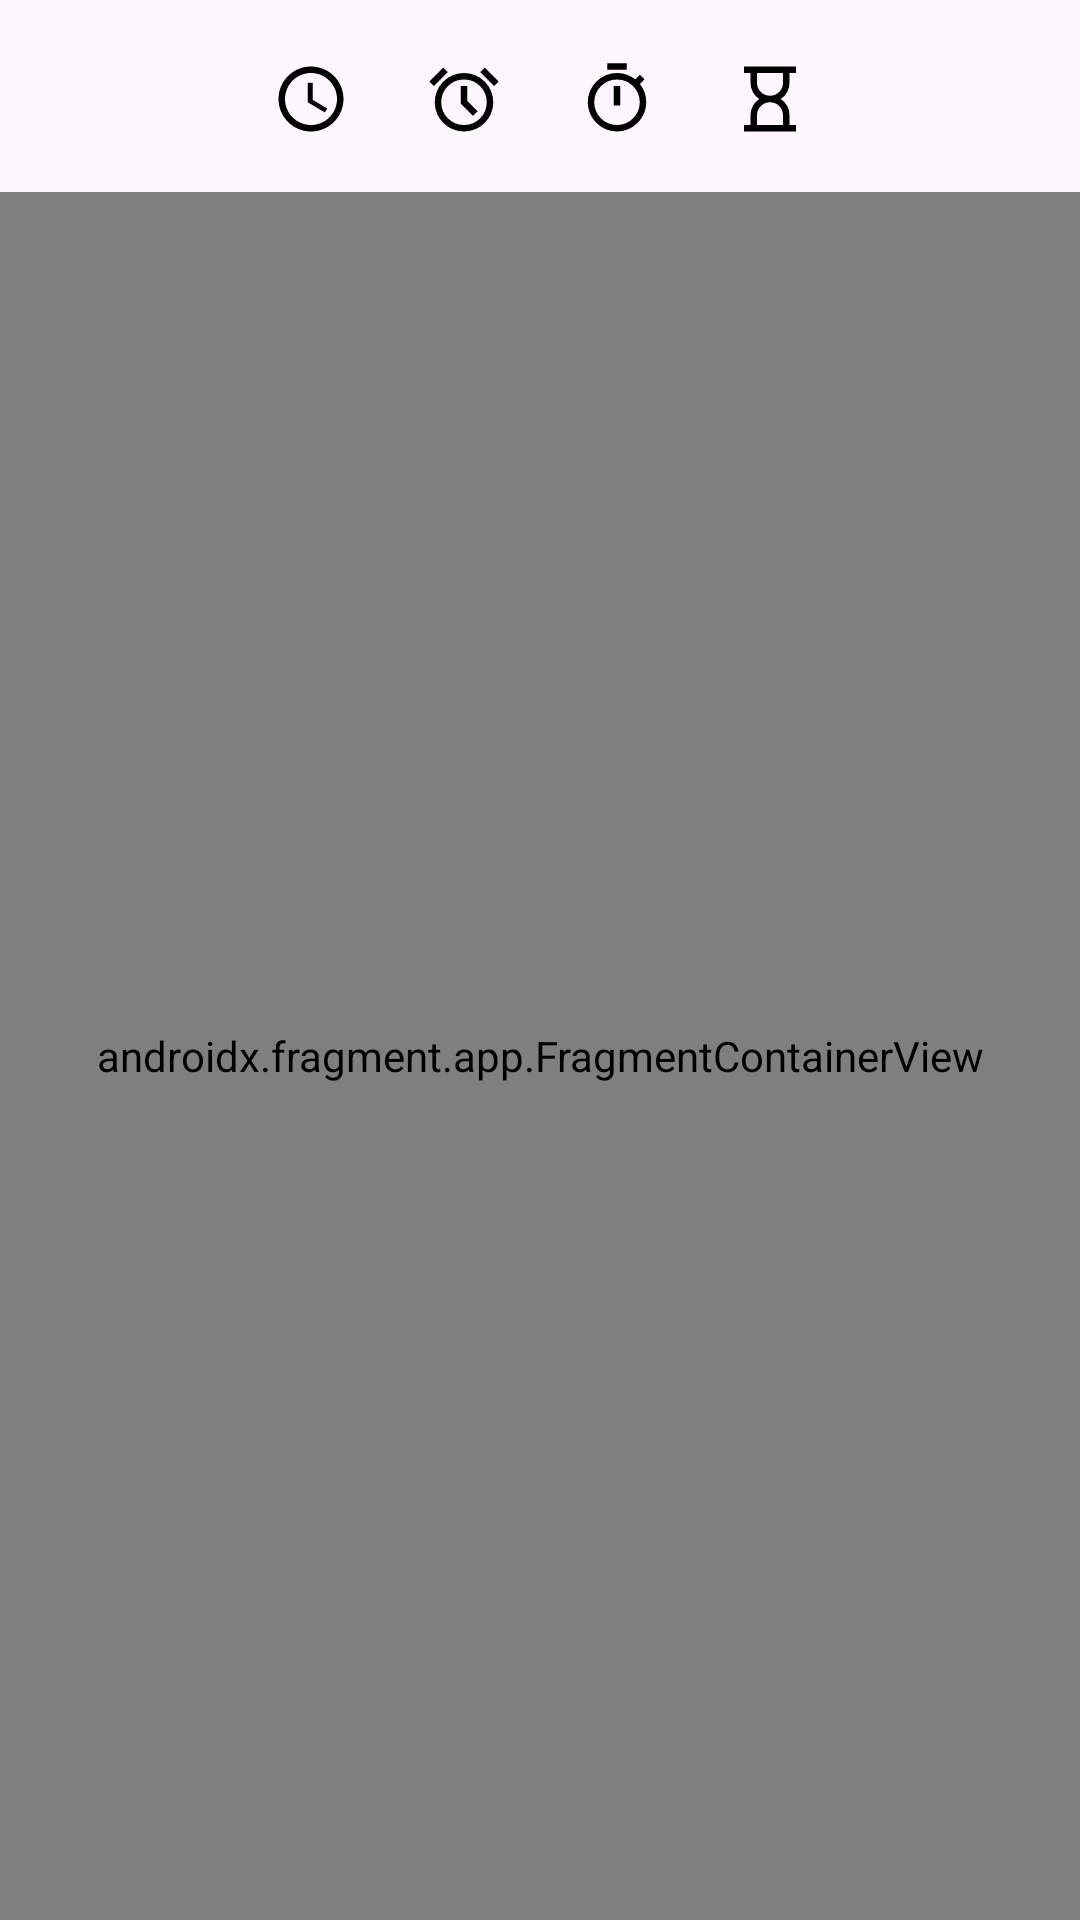

Android layout source for this screen:
<!-- AndroidManifest.xml: application theme Theme.Clock -->
<!-- res/layout/activity_main.xml -->
<?xml version="1.0" encoding="utf-8"?>
<androidx.constraintlayout.widget.ConstraintLayout xmlns:android="http://schemas.android.com/apk/res/android"
    xmlns:app="http://schemas.android.com/apk/res-auto"
    xmlns:tools="http://schemas.android.com/tools"
    android:id="@+id/main"
    android:layout_width="match_parent"
    android:layout_height="match_parent"
    tools:context=".MainActivity">

    <com.google.android.material.appbar.AppBarLayout
        android:id="@+id/appBarLayout"
        android:layout_width="match_parent"
        android:layout_height="wrap_content"
        app:layout_constraintEnd_toEndOf="parent"
        app:layout_constraintStart_toStartOf="parent"
        app:layout_constraintTop_toTopOf="parent">

        <include layout="@layout/toolbar_layout" />

    </com.google.android.material.appbar.AppBarLayout>

    <androidx.fragment.app.FragmentContainerView
        android:id="@+id/fragView"
        android:name="com.karan.clock.UI.ClockFragment"
        android:layout_width="match_parent"
        android:layout_height="0dp"
        app:layout_constraintBottom_toBottomOf="parent"
        app:layout_constraintEnd_toEndOf="parent"
        app:layout_constraintStart_toStartOf="parent"
        app:layout_constraintTop_toBottomOf="@+id/appBarLayout" />


</androidx.constraintlayout.widget.ConstraintLayout>
<!-- res/layout/toolbar_layout.xml (included above) -->
<?xml version="1.0" encoding="utf-8"?>
<com.google.android.material.appbar.MaterialToolbar
    xmlns:android="http://schemas.android.com/apk/res/android"
    android:layout_width="match_parent"
    android:layout_height="wrap_content">

    <androidx.appcompat.widget.LinearLayoutCompat
        android:layout_width="wrap_content"
        android:layout_height="match_parent"
        android:orientation="horizontal"
        android:layout_marginTop="20dp"
        android:layout_marginBottom="10dp"
        android:layout_gravity="center_horizontal"
        android:background="@android:color/transparent">

        <androidx.appcompat.widget.AppCompatImageButton
            android:id="@+id/clockBtn"
            android:layout_width="wrap_content"
            android:layout_height="wrap_content"
            android:src="@drawable/icon_clock"
            android:layout_marginEnd="25dp"
            android:background="@android:color/transparent"/>

        <androidx.appcompat.widget.AppCompatImageButton
            android:id="@+id/alarmBtn"
            android:layout_width="wrap_content"
            android:layout_height="wrap_content"
            android:src="@drawable/icon_alarm"
            android:layout_marginEnd="25dp"
            android:background="@android:color/transparent"/>


        <androidx.appcompat.widget.AppCompatImageButton
            android:id="@+id/stopwatchBtn"
            android:layout_width="wrap_content"
            android:layout_height="wrap_content"
            android:layout_marginEnd="25dp"
            android:src="@drawable/icon_stopwatch"
            android:background="@android:color/transparent"/>

        <androidx.appcompat.widget.AppCompatImageButton
            android:id="@+id/timerBtn"
            android:layout_width="wrap_content"
            android:layout_height="wrap_content"
            android:src="@drawable/icon_hourglass"
            android:background="@android:color/transparent"/>


    </androidx.appcompat.widget.LinearLayoutCompat>

</com.google.android.material.appbar.MaterialToolbar>
<!-- resources referenced by this layout -->
<resources>
  <!-- drawable icon_alarm (drawable) -->
  <vector xmlns:android="http://schemas.android.com/apk/res/android"
      android:width="26dp"
      android:height="26dp"
      android:viewportWidth="960"
      android:viewportHeight="960"
      android:tint="@color/black">
    <path
        android:fillColor="@color/white"
        android:pathData="M480,880Q405,880 339.5,851.5Q274,823 225.5,774.5Q177,726 148.5,660.5Q120,595 120,520Q120,445 148.5,379.5Q177,314 225.5,265.5Q274,217 339.5,188.5Q405,160 480,160Q555,160 620.5,188.5Q686,217 734.5,265.5Q783,314 811.5,379.5Q840,445 840,520Q840,595 811.5,660.5Q783,726 734.5,774.5Q686,823 620.5,851.5Q555,880 480,880ZM480,520Q480,520 480,520Q480,520 480,520Q480,520 480,520Q480,520 480,520Q480,520 480,520Q480,520 480,520Q480,520 480,520Q480,520 480,520ZM592,688L648,632L520,504L520,320L440,320L440,536L592,688ZM224,94L280,150L110,320L54,264L224,94ZM736,94L906,264L850,320L680,150L736,94ZM480,800Q597,800 678.5,718.5Q760,637 760,520Q760,403 678.5,321.5Q597,240 480,240Q363,240 281.5,321.5Q200,403 200,520Q200,637 281.5,718.5Q363,800 480,800Z"/>
  </vector>
  <!-- drawable icon_clock (drawable) -->
  <vector xmlns:android="http://schemas.android.com/apk/res/android"
      android:height="26dp"
      android:tint="#000000"
      android:viewportHeight="24" android:viewportWidth="24" android:width="26dp">
        
      <path android:fillColor="@android:color/white" android:pathData="M11.99,2C6.47,2 2,6.48 2,12s4.47,10 9.99,10C17.52,22 22,17.52 22,12S17.52,2 11.99,2zM12,20c-4.42,0 -8,-3.58 -8,-8s3.58,-8 8,-8 8,3.58 8,8 -3.58,8 -8,8z"/>
        
      <path android:fillColor="@android:color/white" android:pathData="M12.5,7H11v6l5.25,3.15 0.75,-1.23 -4.5,-2.67z"/>
      
  </vector>
  <!-- drawable icon_hourglass (drawable) -->
  <vector xmlns:android="http://schemas.android.com/apk/res/android"
      android:width="26dp"
      android:height="26dp"
      android:viewportWidth="960"
      android:viewportHeight="960"
      android:tint="@color/black">
    <path
        android:fillColor="@android:color/white"
        android:pathData="M320,800L640,800L640,680Q640,614 593,567Q546,520 480,520Q414,520 367,567Q320,614 320,680L320,800ZM480,440Q546,440 593,393Q640,346 640,280L640,160L320,160L320,280Q320,346 367,393Q414,440 480,440ZM160,880L160,800L240,800L240,680Q240,619 268.5,565.5Q297,512 348,480Q297,448 268.5,394.5Q240,341 240,280L240,160L160,160L160,80L800,80L800,160L720,160L720,280Q720,341 691.5,394.5Q663,448 612,480Q663,512 691.5,565.5Q720,619 720,680L720,800L800,800L800,880L160,880ZM480,800L480,800Q480,800 480,800Q480,800 480,800Q480,800 480,800Q480,800 480,800L480,800ZM480,160Q480,160 480,160Q480,160 480,160L480,160L480,160L480,160Q480,160 480,160Q480,160 480,160Z"/>
  </vector>
  <!-- drawable icon_stopwatch (drawable) -->
  <vector xmlns:android="http://schemas.android.com/apk/res/android"
      android:width="26dp"
      android:height="26dp"
      android:viewportWidth="960"
      android:viewportHeight="960"
      android:tint="@color/black">
    <path
        android:fillColor="@android:color/white"
        android:pathData="M360,120L360,40L600,40L600,120L360,120ZM440,560L520,560L520,320L440,320L440,560ZM480,880Q406,880 340.5,851.5Q275,823 226,774Q177,725 148.5,659.5Q120,594 120,520Q120,446 148.5,380.5Q177,315 226,266Q275,217 340.5,188.5Q406,160 480,160Q542,160 599,180Q656,200 706,238L762,182L818,238L762,294Q800,344 820,401Q840,458 840,520Q840,594 811.5,659.5Q783,725 734,774Q685,823 619.5,851.5Q554,880 480,880ZM480,800Q596,800 678,718Q760,636 760,520Q760,404 678,322Q596,240 480,240Q364,240 282,322Q200,404 200,520Q200,636 282,718Q364,800 480,800ZM480,520Q480,520 480,520Q480,520 480,520Q480,520 480,520Q480,520 480,520Q480,520 480,520Q480,520 480,520Q480,520 480,520Q480,520 480,520Z"/>
  </vector>
  <style name="Theme.Clock" parent="Base.Theme.Clock" />
  <style name="Base.Theme.Clock" parent="Theme.Material3.DayNight.NoActionBar">
          
          
      </style>
  <!-- not gathered from this repository: default colours our renderer supplied (Android Studio template values) -->
  <color name="black">#FF000000</color>
  <color name="white">#FFFFFFFF</color>
</resources>
